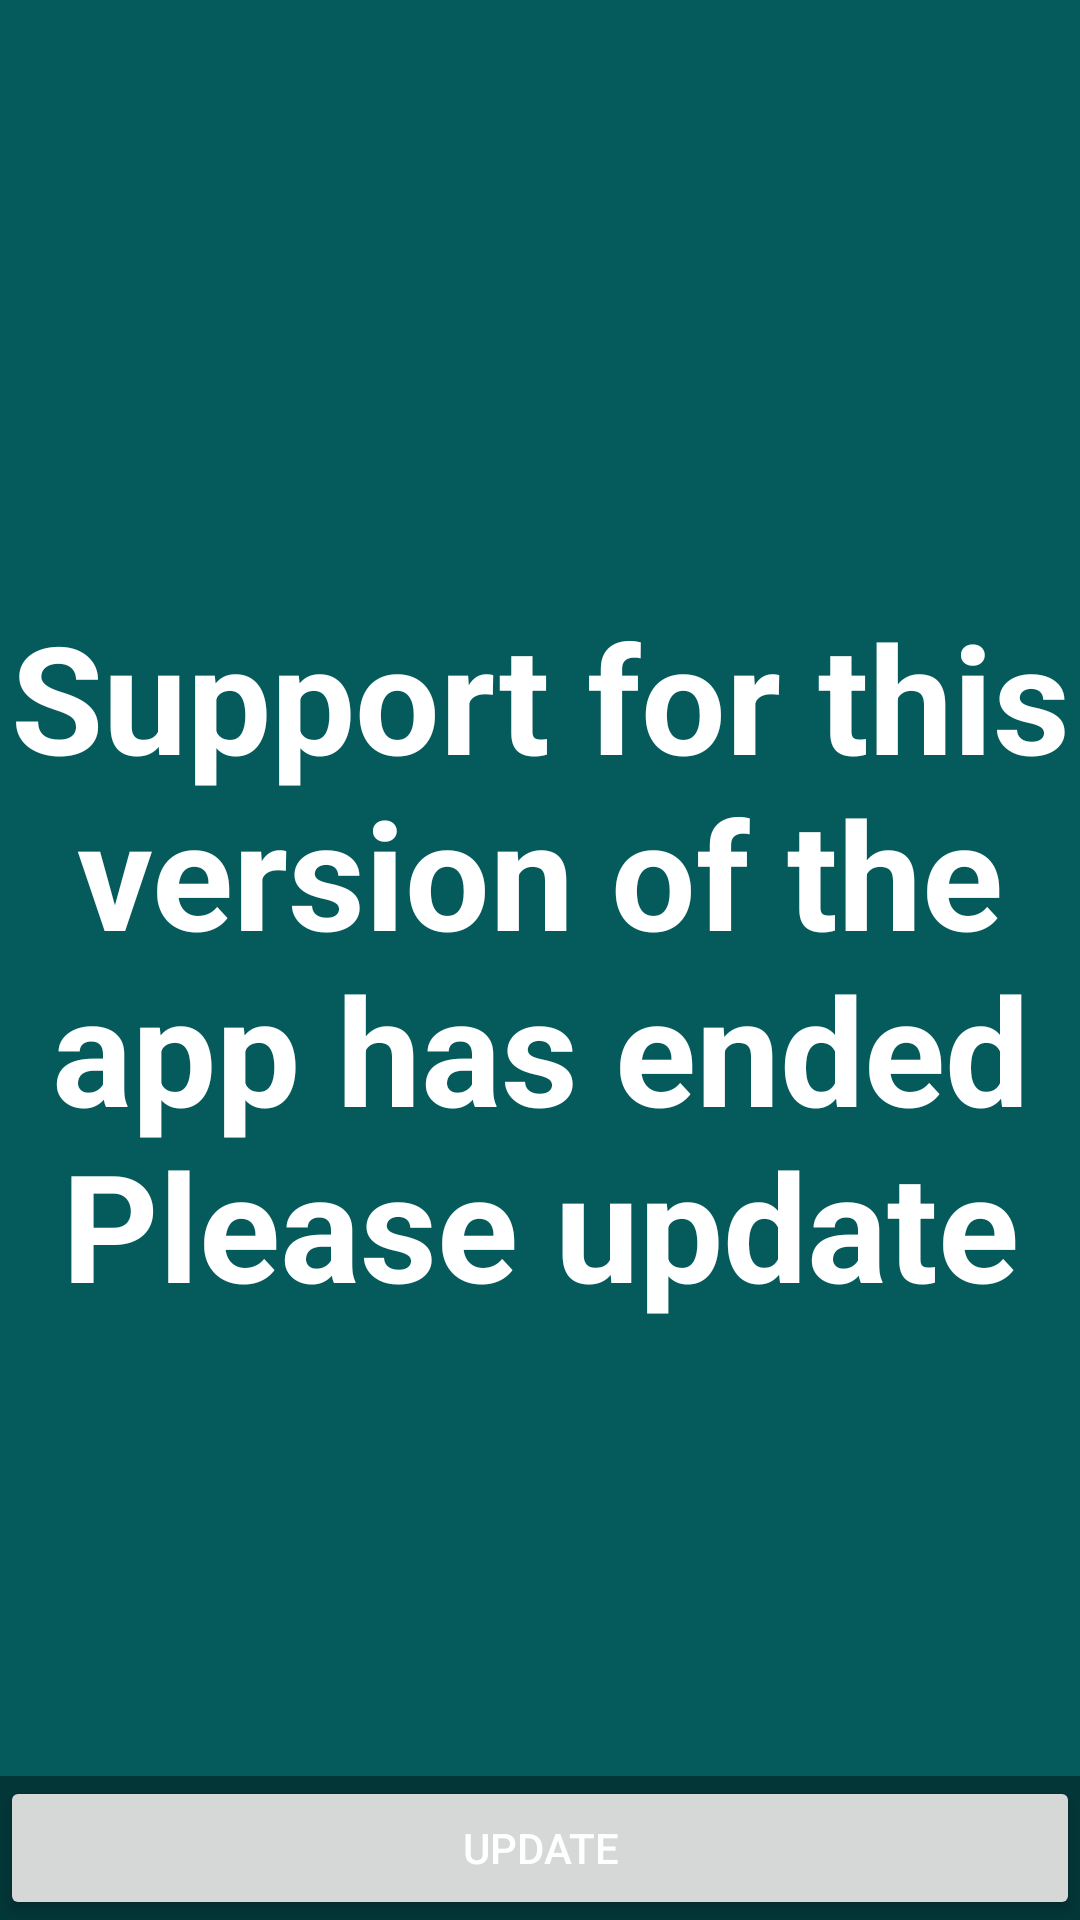

Reconstruct the res/layout file that produces this screen, plus the resources it refers to.
<!-- AndroidManifest.xml: application theme AppTheme -->
<!-- res/layout/activity_eos.xml -->
<FrameLayout xmlns:android="http://schemas.android.com/apk/res/android"
    xmlns:tools="http://schemas.android.com/tools"
    android:layout_width="match_parent"
    android:layout_height="match_parent"
    android:background="@color/primary"
    tools:context="com.sidzi.circleofmusic.ui.EosActivity">

    
    <TextView
        android:id="@+id/fullscreen_content"
        android:layout_width="match_parent"
        android:layout_height="match_parent"
        android:gravity="center"
        android:keepScreenOn="true"
        android:text="@string/update_app"
        android:textColor="@android:color/white"
        android:textSize="50sp"
        android:textStyle="bold" />

    
    <FrameLayout
        android:layout_width="match_parent"
        android:layout_height="match_parent"
        android:fitsSystemWindows="true">

        <LinearLayout
            android:id="@+id/fullscreen_content_controls"
            style="?metaButtonBarStyle"
            android:layout_width="match_parent"
            android:layout_height="wrap_content"
            android:layout_gravity="bottom|center_horizontal"
            android:background="@color/black_overlay"
            android:orientation="horizontal"
            tools:ignore="UselessParent">

            <Button
                android:id="@+id/update_button"
                style="?metaButtonBarButtonStyle"
                android:layout_width="0dp"
                android:layout_height="wrap_content"
                android:layout_weight="1"
                android:text="@string/update_button"
                android:textColor="@android:color/white" />

        </LinearLayout>
    </FrameLayout>

</FrameLayout>
<!-- resources referenced by this layout -->
<resources>
  <color name="black_overlay">#66000000</color>
  <color name="primary">#055a5b</color>
  <string name="update_app">Support for this version of the app has ended\nPlease update</string>
  <string name="update_button">Update</string>
  <style name="AppTheme" parent="Theme.AppCompat.Light.DarkActionBar">
          
      </style>
</resources>
